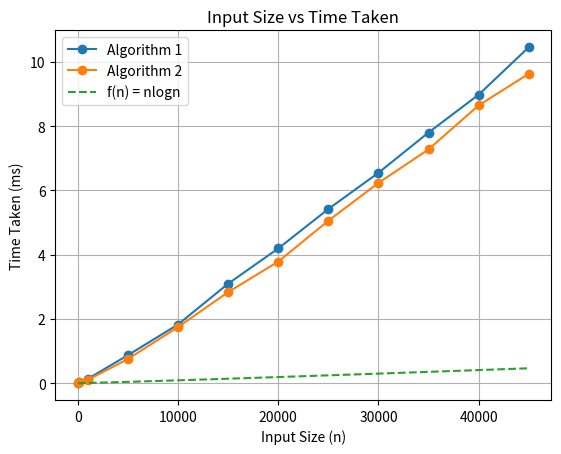

Recreate this plot in Python.
import math
import matplotlib.pyplot as plt

x1 = [10,100,1000,5000,10000,15000,20000,25000,30000,35000,40000,45000]
y1 = [0.008,0.048,0.135,0.871,1.826,3.096,4.192,5.42,6.548,7.801,8.979,10.457]
y2 = [0.017,0.051,0.104,0.752,1.745,2.834,3.783,5.056,6.232,7.277,8.648,9.63]

y3 = [n* math.log2(n) /1500000 for n in x1]

plt.plot(x1, y1, marker='o', label="Algorithm 1")
plt.plot(x1, y2, marker='o', label="Algorithm 2")
plt.plot(x1, y3,linestyle = '--', label="f(n) = nlogn")

plt.xlabel("Input Size (n)")
plt.ylabel("Time Taken (ms)")
plt.title("Input Size vs Time Taken")
plt.legend()
plt.grid(True)

plt.savefig("QuickSort.png")
plt.show()